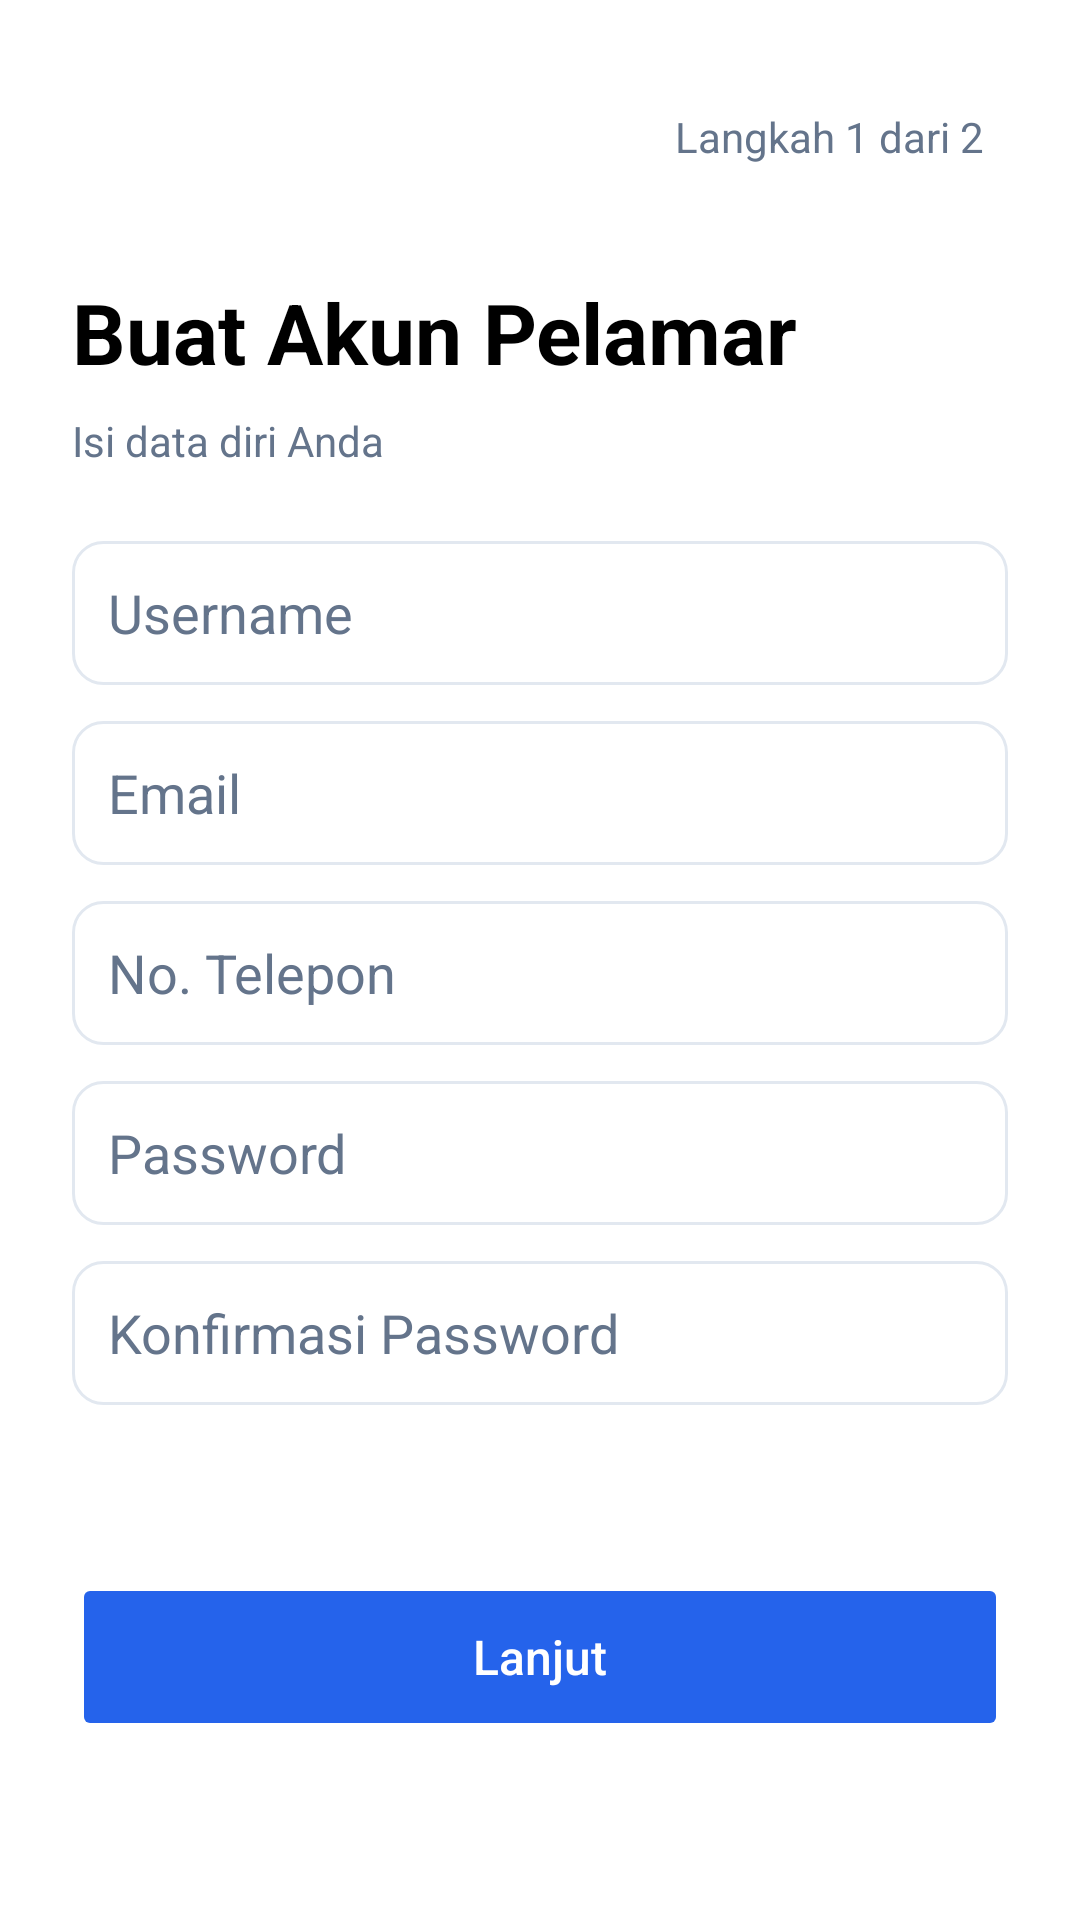

Write the Android layout XML for this screen, with the resource values it uses.
<!-- AndroidManifest.xml: application theme Theme.KERJAIN -->
<!-- res/layout/activity_pelamarregister.xml -->
<?xml version="1.0" encoding="utf-8"?>
<ScrollView xmlns:android="http://schemas.android.com/apk/res/android"
    xmlns:app="http://schemas.android.com/apk/res-auto"
    android:layout_width="match_parent"
    android:layout_height="match_parent"
    android:background="@color/white"
    android:fillViewport="true">

    <androidx.constraintlayout.widget.ConstraintLayout
        android:layout_width="match_parent"
        android:layout_height="wrap_content"
        android:padding="24dp">

    <ImageView
        android:id="@+id/btnBack"
        android:layout_width="40dp"
        android:layout_height="40dp"
        android:padding="8dp"
        android:src="@drawable/back"
        android:contentDescription="Kembali"
        app:layout_constraintTop_toTopOf="parent"
        app:layout_constraintStart_toStartOf="parent" />

        <TextView
            android:id="@+id/tvStep"
            android:layout_width="wrap_content"
            android:layout_height="wrap_content"
            android:layout_marginTop="12dp"
            android:layout_marginEnd="8dp"
            android:text="Langkah 1 dari 2"
            android:textColor="@color/gray_text"
            android:textSize="14sp"
            app:layout_constraintEnd_toEndOf="parent"
            app:layout_constraintTop_toTopOf="@id/btnBack" />

        <TextView
        android:id="@+id/tvTitle"
        android:layout_width="0dp"
        android:layout_height="wrap_content"
        android:layout_marginTop="28dp"
        android:text="Buat Akun Pelamar"
        android:textColor="@color/black"
        android:textSize="28sp"
        android:textStyle="bold"
        app:layout_constraintTop_toBottomOf="@id/btnBack"
        app:layout_constraintStart_toStartOf="parent"
        app:layout_constraintEnd_toEndOf="parent" />

    <TextView
        android:id="@+id/tvSubtitle"
        android:layout_width="0dp"
        android:layout_height="wrap_content"
        android:layout_marginTop="8dp"
        android:text="Isi data diri Anda"
        android:textColor="@color/gray_text"
        android:textSize="14sp"
        app:layout_constraintTop_toBottomOf="@id/tvTitle"
        app:layout_constraintStart_toStartOf="parent"
        app:layout_constraintEnd_toEndOf="parent" />

    <EditText
        android:id="@+id/etUsername"
        android:layout_width="0dp"
        android:layout_height="48dp"
        android:layout_marginTop="24dp"
        android:hint="Username"
        android:inputType="text"
        android:imeOptions="actionNext"
        android:paddingStart="12dp"
        android:paddingEnd="12dp"
        android:background="@drawable/bg_input_round"
        android:textColor="@color/black"
        android:textColorHint="@color/gray_text"
        app:layout_constraintTop_toBottomOf="@id/tvSubtitle"
        app:layout_constraintStart_toStartOf="parent"
        app:layout_constraintEnd_toEndOf="parent" />

    <EditText
        android:id="@+id/etEmail"
        android:layout_width="0dp"
        android:layout_height="48dp"
        android:layout_marginTop="12dp"
        android:hint="Email"
        android:inputType="textEmailAddress"
        android:imeOptions="actionNext"
        android:paddingStart="12dp"
        android:paddingEnd="12dp"
        android:background="@drawable/bg_input_round"
        android:textColor="@color/black"
        android:textColorHint="@color/gray_text"
        app:layout_constraintTop_toBottomOf="@id/etUsername"
        app:layout_constraintStart_toStartOf="parent"
        app:layout_constraintEnd_toEndOf="parent" />

    <EditText
        android:id="@+id/etPhone"
        android:layout_width="0dp"
        android:layout_height="48dp"
        android:layout_marginTop="12dp"
        android:hint="No. Telepon"
        android:inputType="phone"
        android:imeOptions="actionNext"
        android:paddingStart="12dp"
        android:paddingEnd="12dp"
        android:background="@drawable/bg_input_round"
        android:textColor="@color/black"
        android:textColorHint="@color/gray_text"
        app:layout_constraintTop_toBottomOf="@id/etEmail"
        app:layout_constraintStart_toStartOf="parent"
        app:layout_constraintEnd_toEndOf="parent" />

    <EditText
        android:id="@+id/etPassword"
        android:layout_width="0dp"
        android:layout_height="48dp"
        android:layout_marginTop="12dp"
        android:hint="Password"
        android:inputType="textPassword"
        android:imeOptions="actionNext"
        android:paddingStart="12dp"
        android:paddingEnd="12dp"
        android:drawablePadding="8dp"
        android:background="@drawable/bg_input_round"
        android:textColor="@color/black"
        android:textColorHint="@color/gray_text"
        app:layout_constraintTop_toBottomOf="@id/etPhone"
        app:layout_constraintStart_toStartOf="parent"
        app:layout_constraintEnd_toEndOf="parent" />

    <EditText
        android:id="@+id/etConfirmPassword"
        android:layout_width="0dp"
        android:layout_height="48dp"
        android:layout_marginTop="12dp"
        android:hint="Konfirmasi Password"
        android:inputType="textPassword"
        android:imeOptions="actionDone"
        android:paddingStart="12dp"
        android:paddingEnd="12dp"
        android:drawablePadding="8dp"
        android:background="@drawable/bg_input_round"
        android:textColor="@color/black"
        android:textColorHint="@color/gray_text"
        app:layout_constraintTop_toBottomOf="@id/etPassword"
        app:layout_constraintStart_toStartOf="parent"
        app:layout_constraintEnd_toEndOf="parent" />

    <Button
        android:id="@+id/btnNext"
        android:layout_width="0dp"
        android:layout_height="56dp"
        android:layout_marginTop="28dp"
        android:text="Lanjut"
        android:textAllCaps="false"
        android:textSize="16sp"
        android:textColor="@color/white"
        android:backgroundTint="@color/blue_primary"
        android:stateListAnimator="@null"
        app:layout_constraintTop_toBottomOf="@id/etConfirmPassword"
        app:layout_constraintStart_toStartOf="parent"
        app:layout_constraintEnd_toEndOf="parent"
        app:layout_constraintBottom_toBottomOf="parent"
        android:layout_marginBottom="8dp" />
    </androidx.constraintlayout.widget.ConstraintLayout>
</ScrollView>
<!-- resources referenced by this layout -->
<resources>
  <color name="black">#FF000000</color>
  <color name="blue_primary">#2563EB</color>
  <color name="gray_text">#64748B</color>
  <color name="white">#FFFFFFFF</color>
  <!-- drawable bg_input_round (drawable) -->
  <shape xmlns:android="http://schemas.android.com/apk/res/android">
      <solid android:color="#FFFFFF"/>
      <corners android:radius="10dp"/>
      <stroke android:width="1dp" android:color="#E2E8F0"/>
  </shape>
  <style name="Theme.KERJAIN" parent="Theme.MaterialComponents.DayNight.DarkActionBar">
          
          <item name="colorPrimary">@color/purple_500</item>
          <item name="colorPrimaryVariant">@color/purple_700</item>
          <item name="colorOnPrimary">@color/white</item>
          
          <item name="colorSecondary">@color/teal_200</item>
          <item name="colorSecondaryVariant">@color/teal_700</item>
          <item name="colorOnSecondary">@color/black</item>
          
          <item name="android:statusBarColor">?attr/colorPrimaryVariant</item>
          
      </style>
  <color name="purple_500">#FF6200EE</color>
  <color name="purple_700">#FF3700B3</color>
  <color name="teal_200">#FF03DAC5</color>
  <color name="teal_700">#FF018786</color>
</resources>
